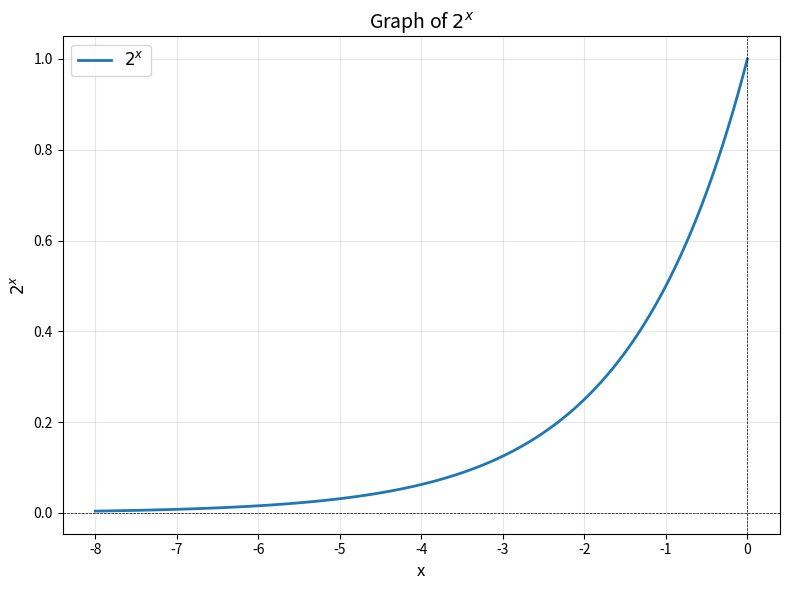

Python code for this plot:
import numpy as np
import matplotlib.pyplot as plt

# Define the x values from -8 to 0
x_values = np.linspace(-8, 0, 500)  # Fine granularity for smooth curve

# Define the function 2^x
y_values = 2 ** x_values

# Plot the graph
plt.figure(figsize=(8, 6))
plt.plot(x_values, y_values, label=r"$2^x$", linewidth=2)

# # Define the range of x values for shading
# x_shaded0 = np.linspace(-1/8, 0, 200)
# y_shaded0 = 2 ** x_shaded0
# plt.fill_between(x_shaded0, y_shaded0, color="lightskyblue", alpha=0.5, label="$x = -1/8$ to $x = 0$")
# x_shaded1 = np.linspace(-1/4, -1/8, 200)
# y_shaded1 = 2 ** x_shaded1
# plt.fill_between(x_shaded1, y_shaded1, color="skyblue", alpha=0.5, label="$x = -1/4$ to $x = -1/8$")
# x_shaded = np.linspace(-1/2, -1/4, 200)
# y_shaded = 2 ** x_shaded
# plt.fill_between(x_shaded, y_shaded, color="deepskyblue", alpha=0.5, label="$x = -1/2$ to $x = -1/4$")
# x_shaded = np.linspace(-1, -1/2, 200)
# y_shaded = 2 ** x_shaded
# plt.fill_between(x_shaded, y_shaded, color="lightblue", alpha=0.5, label="$x = -1$ to $x = -1/2$")
# x_shaded = np.linspace(-2, -1, 200)
# y_shaded = 2 ** x_shaded
# plt.fill_between(x_shaded, y_shaded, color="powderblue", alpha=0.5, label="$x = -2$ to $x = -1$")
# x_shaded = np.linspace(-4, -2, 200)
# y_shaded = 2 ** x_shaded
# plt.fill_between(x_shaded, y_shaded, color="cadetblue", alpha=0.5, label="$x = -4$ to $x = -2$")
# x_shaded = np.linspace(-8, -4, 200)
# y_shaded = 2 ** x_shaded
# plt.fill_between(x_shaded, y_shaded, color="darkturquoise", alpha=0.5, label="$x = -8$ to $x = -4$")

# Add labels, title, and grid
plt.title("Graph of $2^x$", fontsize=14)
plt.xlabel("x", fontsize=12)
plt.ylabel("$2^x$", fontsize=12)
plt.axhline(0, color="black", linewidth=0.5, linestyle="--")
plt.axvline(0, color="black", linewidth=0.5, linestyle="--")
plt.grid(alpha=0.3)
plt.legend(fontsize=12)
plt.tight_layout()

# Show the plot
plt.show()
